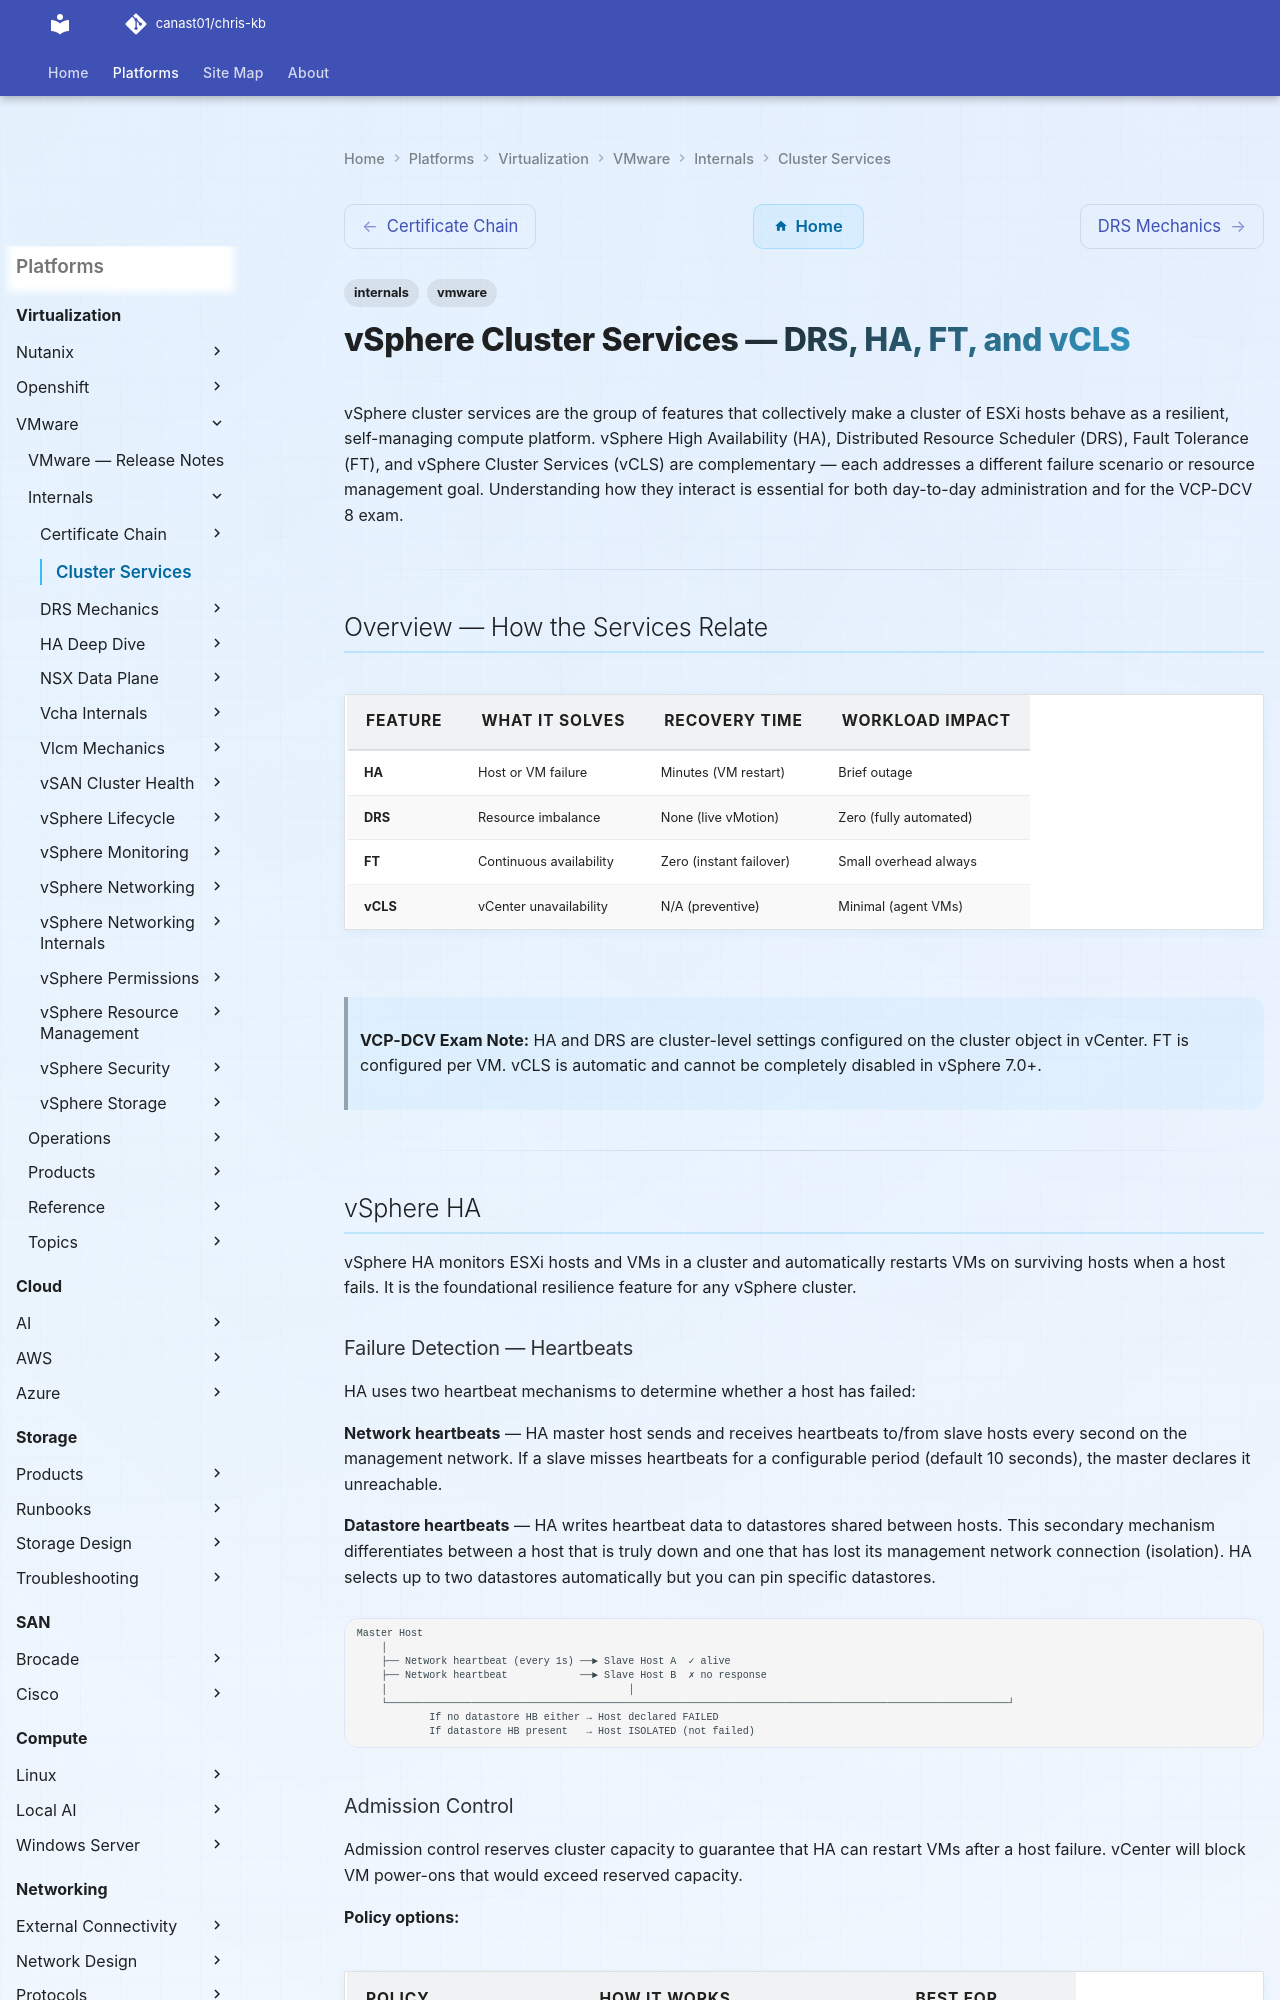

repository: canast01/chris-kb · page: virtualization/vmware/internals/cluster-services/index.html · generator: mkdocs

---
tags:
  - internals
  - vmware
---
# vSphere Cluster Services — DRS, HA, FT, and vCLS

vSphere cluster services are the group of features that collectively make a cluster of ESXi hosts behave as a resilient, self-managing compute platform. vSphere High Availability (HA), Distributed Resource Scheduler (DRS), Fault Tolerance (FT), and vSphere Cluster Services (vCLS) are complementary — each addresses a different failure scenario or resource management goal. Understanding how they interact is essential for both day-to-day administration and for the VCP-DCV 8 exam.

---

## Overview — How the Services Relate

| Feature | What it solves | Recovery time | Workload impact |
|---|---|---|---|
| HA | Host or VM failure | Minutes (VM restart) | Brief outage |
| DRS | Resource imbalance | None (live vMotion) | Zero (fully automated) |
| FT | Continuous availability | Zero (instant failover) | Small overhead always |
| vCLS | vCenter unavailability | N/A (preventive) | Minimal (agent VMs) |

> **VCP-DCV Exam Note:** HA and DRS are cluster-level settings configured on the cluster object in vCenter. FT is configured per VM. vCLS is automatic and cannot be completely disabled in vSphere 7.0+.

---

## vSphere HA

vSphere HA monitors ESXi hosts and VMs in a cluster and automatically restarts VMs on surviving hosts when a host fails. It is the foundational resilience feature for any vSphere cluster.

### Failure Detection — Heartbeats

HA uses two heartbeat mechanisms to determine whether a host has failed:

**Network heartbeats** — HA master host sends and receives heartbeats to/from slave hosts every second on the management network. If a slave misses heartbeats for a configurable period (default 10 seconds), the master declares it unreachable.

**Datastore heartbeats** — HA writes heartbeat data to datastores shared between hosts. This secondary mechanism differentiates between a host that is truly down and one that has lost its management network connection (isolation). HA selects up to two datastores automatically but you can pin specific datastores.

```text
Master Host
    │
    ├── Network heartbeat (every 1s) ──► Slave Host A  ✓ alive
    ├── Network heartbeat            ──► Slave Host B  ✗ no response
    │                                        │
    └───────────────────────────────────────────────────────────────────────────────────────────────────────┘
            If no datastore HB either → Host declared FAILED
            If datastore HB present   → Host ISOLATED (not failed)
```
